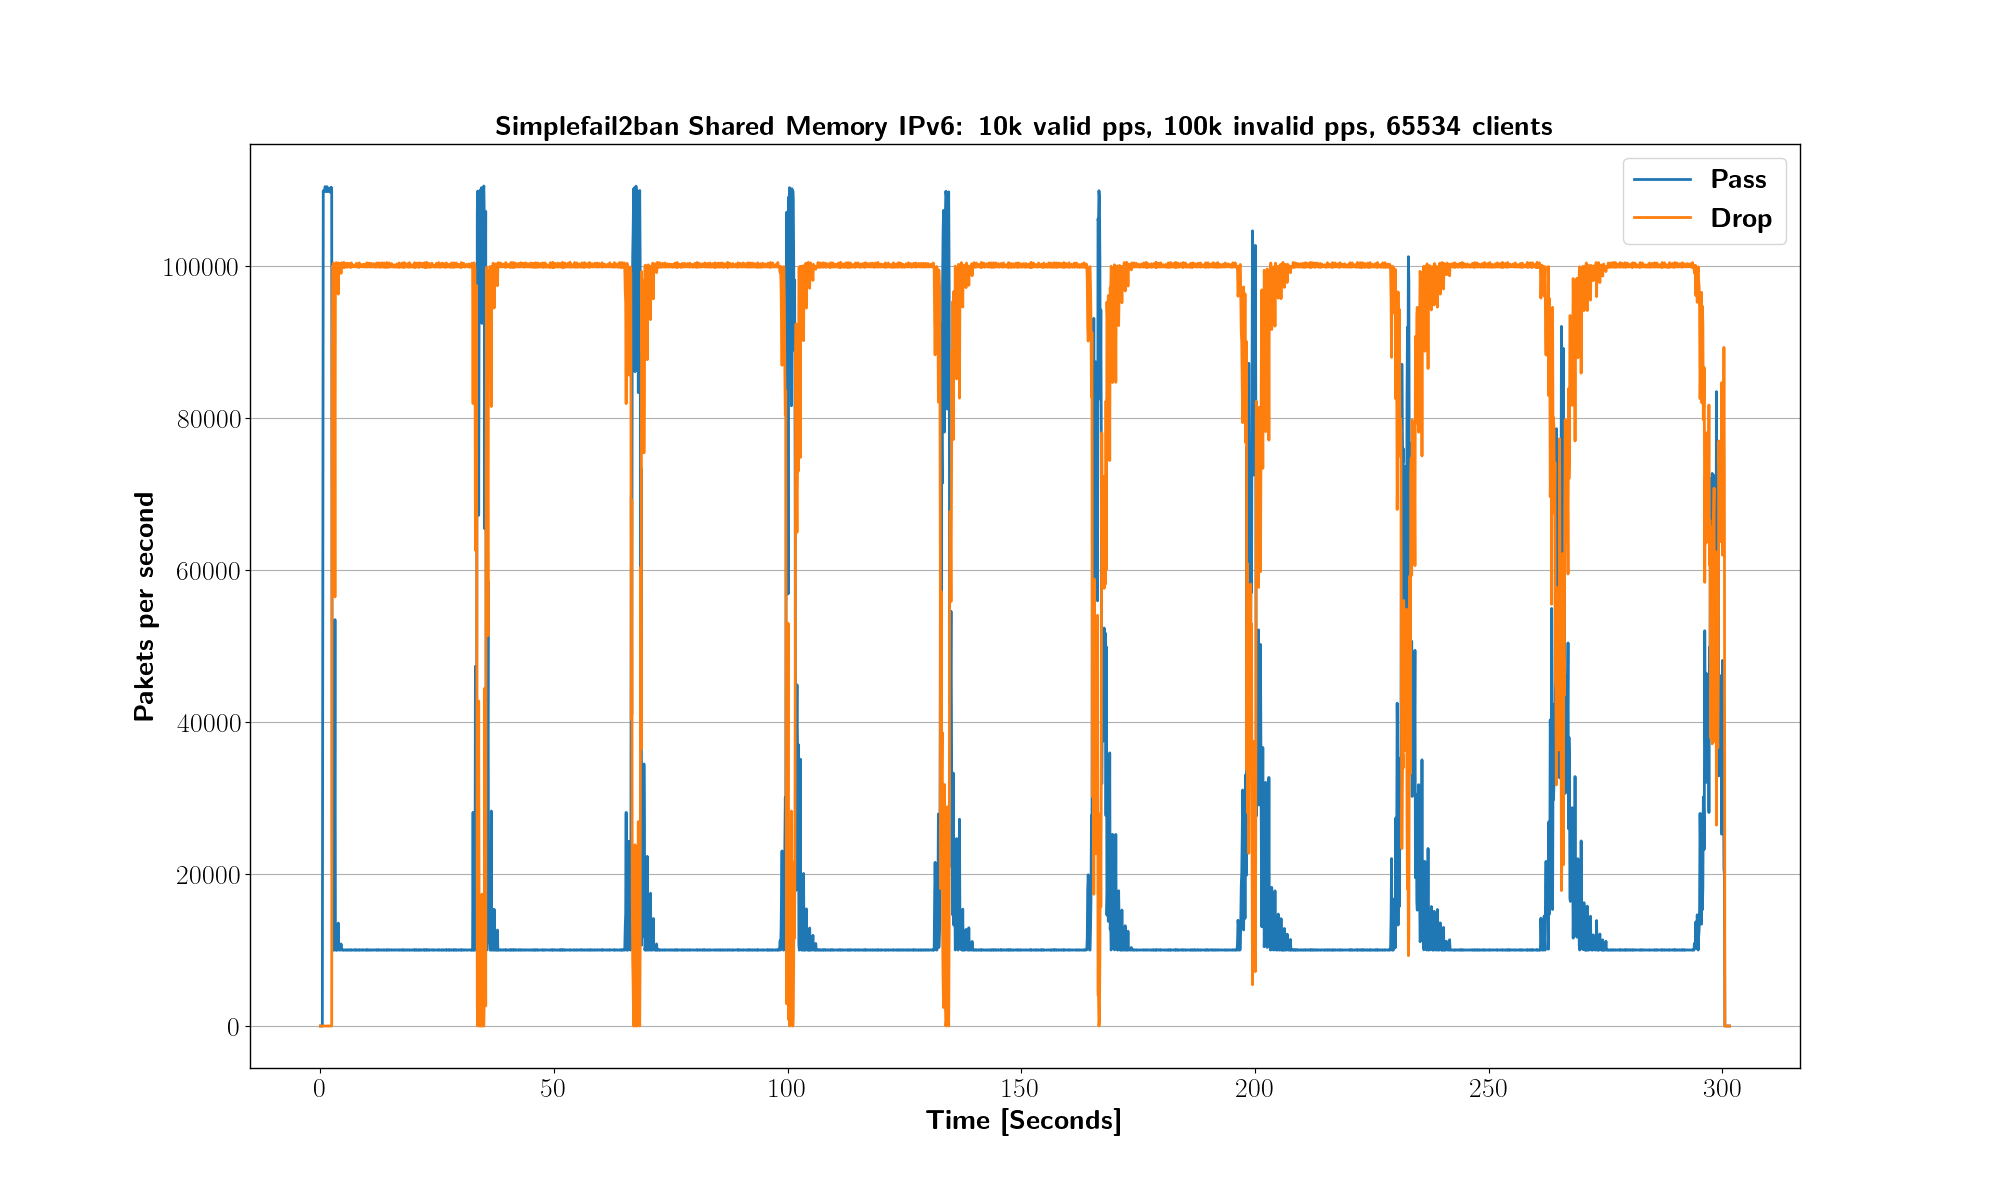

Values plotted in this chart, from the file beside it:
XDP_action; packets; packets/sec; time
XDP_ABORTED; 0; 0; 0.000
XDP_DROP; 0; 0; 0.000
XDP_PASS; 0; 0; 0.000
XDP_ABORTED; 0; 0; 0.100
XDP_DROP; 0; 0; 0.100
XDP_PASS; 0; 0; 0.100
XDP_ABORTED; 0; 0; 0.200
XDP_DROP; 0; 0; 0.200
XDP_PASS; 0; 0; 0.200
XDP_ABORTED; 0; 0; 0.301
XDP_DROP; 0; 0; 0.301
XDP_PASS; 0; 0; 0.301
XDP_ABORTED; 0; 0; 0.401
XDP_DROP; 0; 0; 0.401
XDP_PASS; 0; 0; 0.401
XDP_ABORTED; 0; 0; 0.501
XDP_DROP; 0; 0; 0.501
XDP_PASS; 5028; 50183; 0.501
XDP_ABORTED; 0; 0; 0.601
XDP_DROP; 0; 0; 0.601
XDP_PASS; 16039; 109887; 0.601
XDP_ABORTED; 0; 0; 0.701
XDP_DROP; 0; 0; 0.701
XDP_PASS; 27050; 109913; 0.701
XDP_ABORTED; 0; 0; 0.802
XDP_DROP; 0; 0; 0.802
XDP_PASS; 38061; 109903; 0.802
XDP_ABORTED; 0; 0; 0.902
XDP_DROP; 0; 0; 0.902
XDP_PASS; 49072; 109881; 0.902
XDP_ABORTED; 0; 0; 1.002
XDP_DROP; 0; 0; 1.002
XDP_PASS; 60149; 110448; 1.002
XDP_ABORTED; 0; 0; 1.102
XDP_DROP; 0; 0; 1.102
XDP_PASS; 71149; 109801; 1.102
XDP_ABORTED; 0; 0; 1.203
XDP_DROP; 0; 0; 1.203
XDP_PASS; 82171; 109864; 1.203
XDP_ABORTED; 0; 0; 1.303
XDP_DROP; 0; 0; 1.303
XDP_PASS; 93182; 109885; 1.303
XDP_ABORTED; 0; 0; 1.403
XDP_DROP; 0; 0; 1.403
XDP_PASS; 104248; 110437; 1.403
XDP_ABORTED; 0; 0; 1.503
XDP_DROP; 0; 0; 1.503
XDP_PASS; 115259; 109793; 1.503
XDP_ABORTED; 0; 0; 1.603
XDP_DROP; 0; 0; 1.603
XDP_PASS; 126270; 109911; 1.603
XDP_ABORTED; 0; 0; 1.704
XDP_DROP; 0; 0; 1.704
XDP_PASS; 137289; 109976; 1.704
XDP_ABORTED; 0; 0; 1.804
XDP_DROP; 0; 0; 1.804
XDP_PASS; 148326; 110081; 1.804
XDP_ABORTED; 0; 0; 1.904
XDP_DROP; 0; 0; 1.904
XDP_PASS; 159369; 110243; 1.904
... 8,973 more rows
